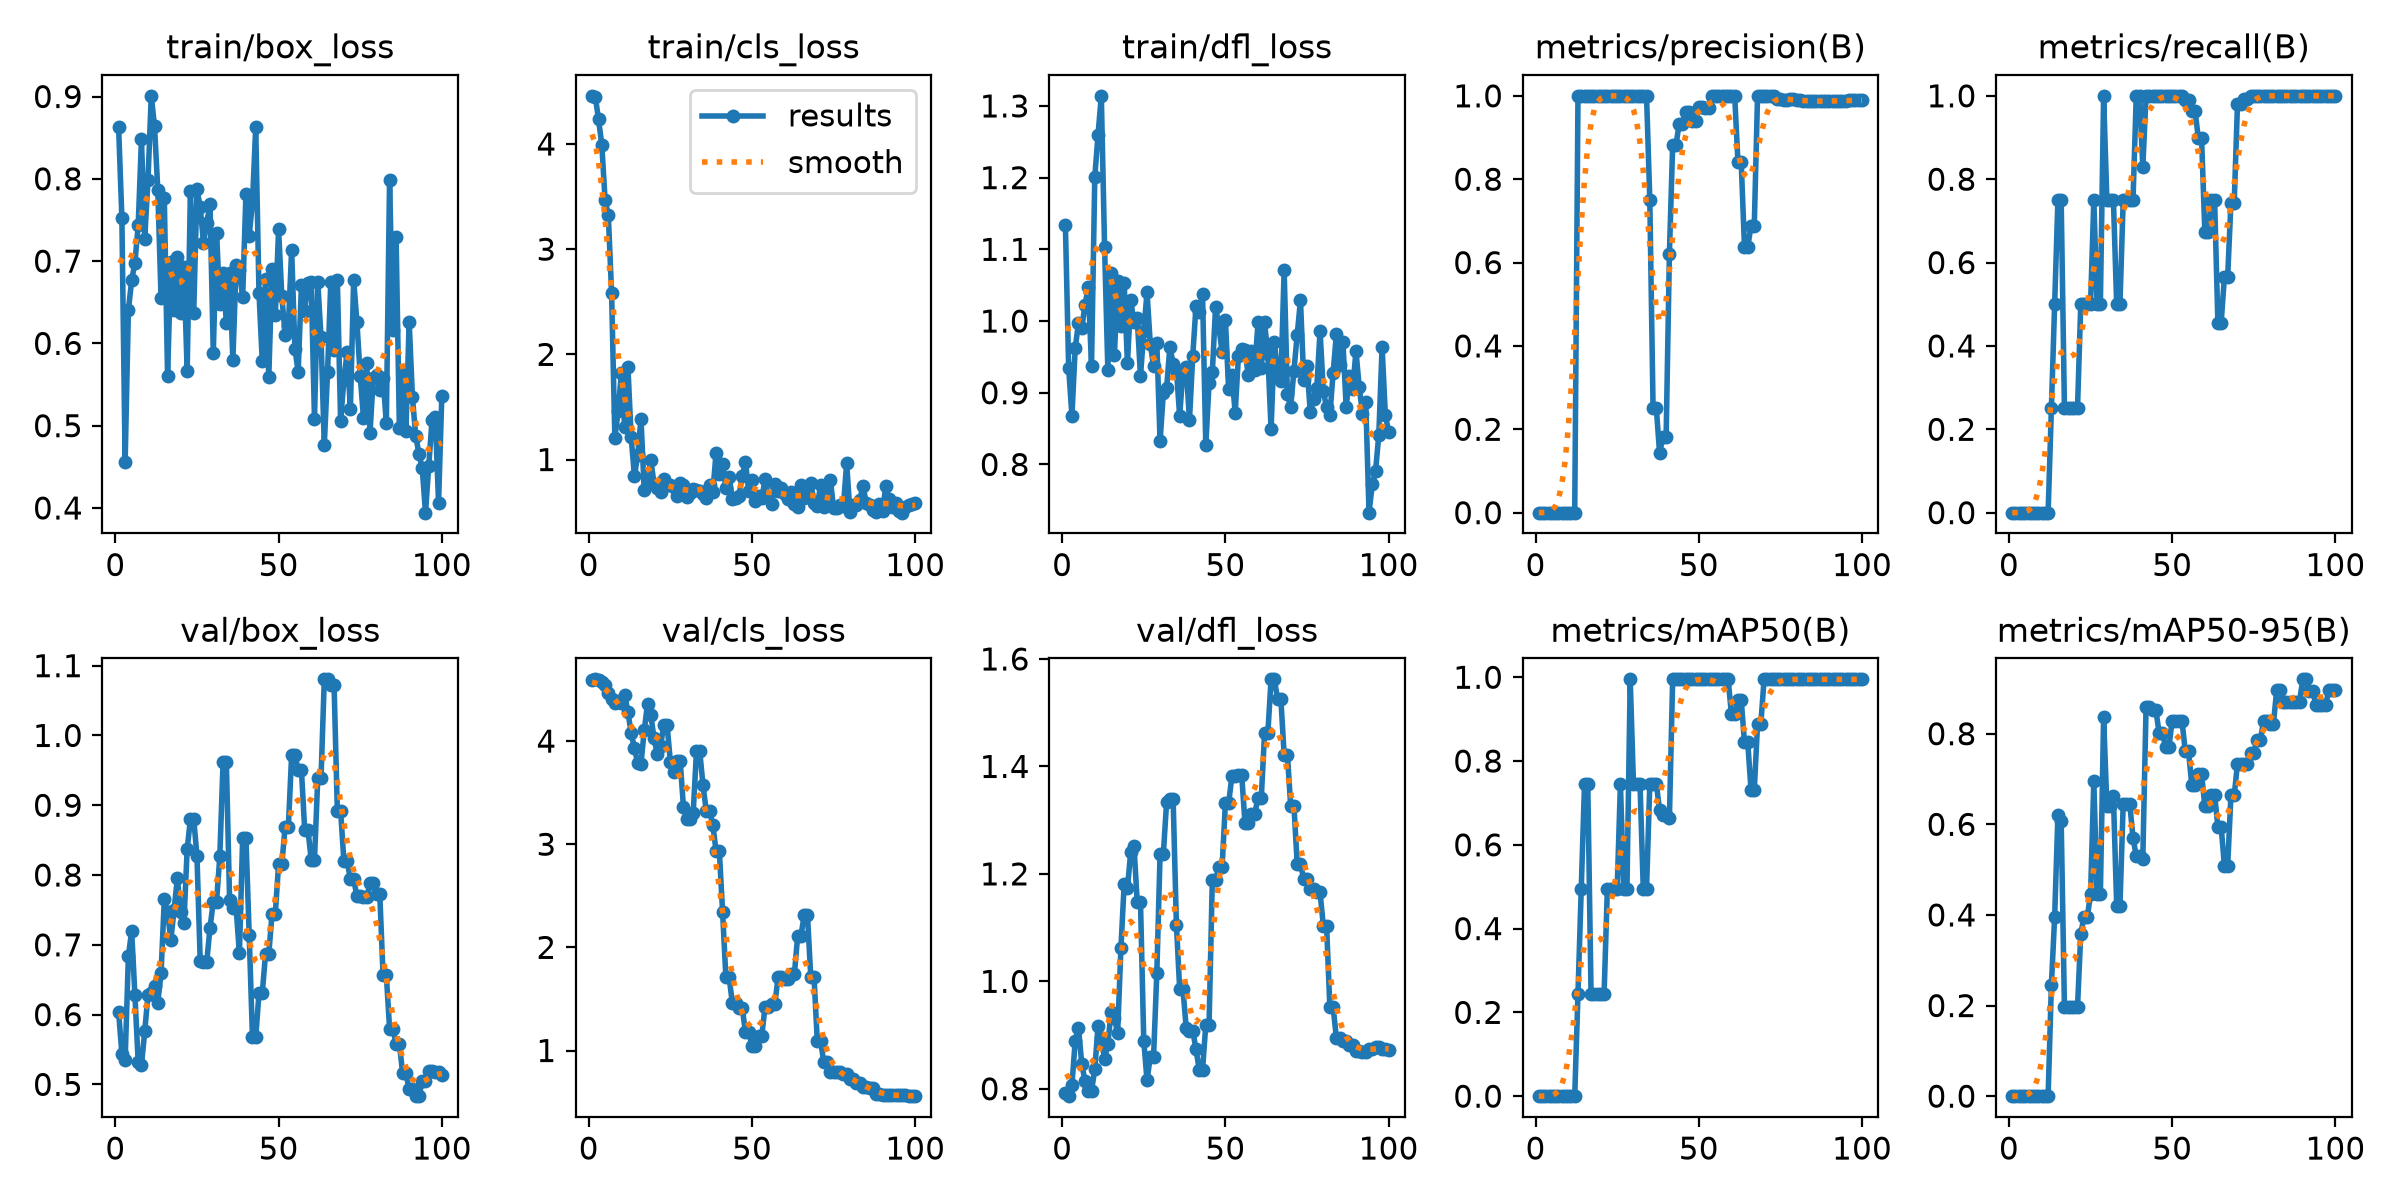

The file beside this chart, header and first rows:
epoch, time, train/box_loss, train/cls_loss, train/dfl_loss, metrics/precision(B), metrics/recall(B), metrics/mAP50(B), metrics/mAP50-95(B), val/box_loss, val/cls_loss, val/dfl_loss, lr/pg0, lr/pg1, lr/pg2
1, 13.61, 0.8629, 4.458, 1.134, 0, 0, 0, 0, 0.6041, 4.59, 0.7918, 2e-05, 2e-05, 2e-05
2, 29.42, 0.7526, 4.45, 0.9338, 0, 0, 0, 0, 0.5441, 4.599, 0.7863, 5.9406e-05, 5.9406e-05, 5.9406e-05
3, 41.29, 0.4563, 4.234, 0.8679, 0, 0, 0, 0, 0.5351, 4.591, 0.8073, 9.802e-05, 9.802e-05, 9.802e-05
4, 52.09, 0.6407, 3.993, 0.9622, 0, 0, 0, 0, 0.6839, 4.574, 0.889, 0.0001358, 0.0001358, 0.0001358
5, 62.68, 0.6766, 3.469, 0.9972, 0, 0, 0, 0, 0.7199, 4.546, 0.914, 0.0001729, 0.0001729, 0.0001729
6, 73.17, 0.698, 3.321, 0.9901, 0, 0, 0, 0, 0.6276, 4.465, 0.8465, 0.0002091, 0.0002091, 0.0002091
7, 83.85, 0.7433, 2.582, 1.022, 0, 0, 0, 0, 0.5314, 4.413, 0.8149, 0.0002446, 0.0002446, 0.0002446
8, 95.01, 0.8482, 1.204, 1.047, 0, 0, 0, 0, 0.5277, 4.372, 0.7965, 0.0002792, 0.0002792, 0.0002792
9, 107.4, 0.7274, 1.458, 0.9375, 0, 0, 0, 0, 0.5758, 4.385, 0.7963, 0.0003131, 0.0003131, 0.0003131
10, 119.1, 0.7983, 1.822, 1.201, 0, 0, 0, 0, 0.6286, 4.368, 0.8362, 0.0003461, 0.0003461, 0.0003461
11, 131.8, 0.9008, 1.313, 1.26, 0, 0, 0, 0, 0.6305, 4.451, 0.9177, 0.0003784, 0.0003784, 0.0003784
12, 143.9, 0.8638, 1.883, 1.314, 0, 0, 0, 0, 0.6404, 4.283, 0.8952, 0.0004099, 0.0004099, 0.0004099
13, 157, 0.787, 1.21, 1.103, 1, 0.25, 0.245, 0.245, 0.6173, 4.076, 0.8547, 0.0004406, 0.0004406, 0.0004406
14, 169.6, 0.6553, 0.8421, 0.9323, 1, 0.5, 0.495, 0.3955, 0.6594, 3.932, 0.8838, 0.0004705, 0.0004705, 0.0004705
15, 180.8, 0.7761, 1.044, 1.067, 1, 0.75, 0.745, 0.6205, 0.765, 3.785, 0.9429, 0.0004996, 0.0004996, 0.0004996
16, 191.7, 0.5599, 1.39, 0.9521, 1, 0.75, 0.745, 0.6082, 0.7463, 3.779, 0.9312, 0.0005279, 0.0005279, 0.0005279
17, 202.7, 0.6987, 0.7078, 1.056, 1, 0.25, 0.245, 0.196, 0.7072, 4.105, 0.9042, 0.0005555, 0.0005555, 0.0005555
18, 213.7, 0.6411, 0.7825, 0.9929, 1, 0.25, 0.245, 0.196, 0.7505, 4.361, 1.062, 0.0005822, 0.0005822, 0.0005822
19, 224, 0.705, 0.9995, 1.053, 1, 0.25, 0.245, 0.196, 0.7954, 4.256, 1.181, 0.0006081, 0.0006081, 0.0006081
20, 234.5, 0.6368, 0.769, 0.941, 1, 0.25, 0.245, 0.196, 0.7464, 4.027, 1.173, 0.0006333, 0.0006333, 0.0006333
21, 245.4, 0.6924, 0.7282, 1.03, 1, 0.25, 0.245, 0.196, 0.731, 3.872, 1.24, 0.0006576, 0.0006576, 0.0006576
22, 256.2, 0.567, 0.6916, 0.998, 1, 0.5, 0.495, 0.3588, 0.8369, 3.953, 1.253, 0.0006812, 0.0006812, 0.0006812
23, 267.6, 0.7853, 0.8145, 1.004, 1, 0.5, 0.495, 0.396, 0.8804, 4.159, 1.147, 0.000704, 0.000704, 0.000704
24, 293, 0.6365, 0.7563, 0.9231, 1, 0.5, 0.495, 0.396, 0.8809, 4.157, 1.147, 0.000726, 0.000726, 0.000726
25, 304.8, 0.7872, 0.7535, 0.986, 1, 0.5, 0.495, 0.4455, 0.8275, 3.798, 0.8895, 0.0007472, 0.0007472, 0.0007472
26, 316.4, 0.7657, 0.7423, 1.04, 1, 0.75, 0.745, 0.695, 0.6764, 3.698, 0.8158, 0.0007675, 0.0007675, 0.0007675
27, 328.7, 0.7221, 0.6496, 0.9681, 1, 0.5, 0.495, 0.4455, 0.6759, 3.811, 0.8596, 0.0007872, 0.0007872, 0.0007872
28, 342.1, 0.7464, 0.7737, 0.9373, 1, 0.5, 0.495, 0.4455, 0.6759, 3.811, 0.8596, 0.000806, 0.000806, 0.000806
29, 353.9, 0.7697, 0.7538, 0.9698, 1, 1, 0.995, 0.8367, 0.7244, 3.364, 1.015, 0.000824, 0.000824, 0.000824
30, 366.5, 0.5887, 0.644, 0.8324, 1, 0.75, 0.745, 0.6412, 0.7619, 3.24, 1.237, 0.0008412, 0.0008412, 0.0008412
31, 380.2, 0.7343, 0.6851, 0.9001, 1, 0.75, 0.745, 0.6412, 0.7619, 3.24, 1.237, 0.0008577, 0.0008577, 0.0008577
32, 393.5, 0.6482, 0.7231, 0.9065, 1, 0.75, 0.745, 0.6617, 0.8266, 3.307, 1.334, 0.0008733, 0.0008733, 0.0008733
33, 404.7, 0.6856, 0.7111, 0.9642, 1, 0.5, 0.495, 0.4205, 0.9624, 3.901, 1.339, 0.0008882, 0.0008882, 0.0008882
34, 415.3, 0.6247, 0.699, 0.9403, 1, 0.5, 0.495, 0.4205, 0.9624, 3.901, 1.339, 0.0009022, 0.0009022, 0.0009022
35, 426.4, 0.686, 0.6743, 0.9319, 0.75, 0.75, 0.745, 0.6455, 0.7635, 3.57, 1.105, 0.0009155, 0.0009155, 0.0009155
36, 439.2, 0.5797, 0.6366, 0.8673, 0.25, 0.75, 0.745, 0.6455, 0.7522, 3.324, 0.9857, 0.000928, 0.000928, 0.000928
37, 451.4, 0.6953, 0.7577, 0.9309, 0.25, 0.75, 0.745, 0.6455, 0.7522, 3.324, 0.9857, 0.0009397, 0.0009397, 0.0009397
38, 462.6, 0.6896, 0.6875, 0.936, 0.1429, 0.75, 0.6825, 0.5707, 0.6882, 3.186, 0.9132, 0.0009505, 0.0009505, 0.0009505
39, 473.1, 0.6558, 1.064, 0.862, 0.1818, 1, 0.6721, 0.5293, 0.8532, 2.936, 0.9084, 0.0009607, 0.0009607, 0.0009607
40, 483.5, 0.7821, 0.8673, 0.951, 0.1818, 1, 0.6721, 0.5293, 0.8532, 2.936, 0.9084, 0.00097, 0.00097, 0.00097
41, 495.7, 0.7311, 0.9559, 1.021, 0.6209, 0.8285, 0.6633, 0.5238, 0.7147, 2.343, 0.8735, 0.0009785, 0.0009785, 0.0009785
42, 506.5, 0.7709, 0.7327, 1.013, 0.8813, 1, 0.995, 0.858, 0.5674, 1.71, 0.835, 0.0009862, 0.0009862, 0.0009862
43, 517.6, 0.8624, 0.8383, 1.038, 0.8813, 1, 0.995, 0.858, 0.5674, 1.71, 0.835, 0.0009931, 0.0009931, 0.0009931
44, 528.4, 0.6613, 0.6249, 0.8267, 0.9335, 1, 0.995, 0.8519, 0.6308, 1.457, 0.9189, 0.0009993, 0.0009993, 0.0009993
45, 538.8, 0.5786, 0.6323, 0.9132, 0.9335, 1, 0.995, 0.8519, 0.6308, 1.457, 0.9189, 0.001005, 0.001005, 0.001005
46, 549.1, 0.6779, 0.6536, 0.9283, 0.9613, 1, 0.995, 0.8021, 0.6866, 1.413, 1.189, 0.001009, 0.001009, 0.001009
47, 559.8, 0.5588, 0.8436, 1.02, 0.9613, 1, 0.995, 0.8021, 0.6866, 1.413, 1.189, 0.001013, 0.001013, 0.001013
48, 570, 0.6906, 0.9767, 0.9918, 0.9403, 1, 0.995, 0.7709, 0.7448, 1.182, 1.213, 0.001016, 0.001016, 0.001016
49, 581.3, 0.6345, 0.7007, 0.9562, 0.9403, 1, 0.995, 0.7709, 0.7448, 1.182, 1.213, 0.001018, 0.001018, 0.001018
50, 592.2, 0.7387, 0.8059, 1.002, 0.9734, 1, 0.995, 0.8289, 0.8154, 1.04, 1.331, 0.00102, 0.00102, 0.00102
51, 603.1, 0.657, 0.6089, 0.9046, 0.9734, 1, 0.995, 0.8289, 0.8154, 1.04, 1.331, 0.00101, 0.00101, 0.00101
52, 613.6, 0.6106, 0.6552, 0.9252, 0.9709, 1, 0.995, 0.8287, 0.8691, 1.142, 1.382, 0.0009902, 0.0009902, 0.0009902
53, 624.5, 0.6206, 0.6317, 0.8719, 0.9709, 1, 0.995, 0.8287, 0.8691, 1.142, 1.382, 0.0009704, 0.0009704, 0.0009704
54, 635.2, 0.7138, 0.8108, 0.9513, 1, 0.9889, 0.995, 0.7622, 0.972, 1.422, 1.384, 0.0009506, 0.0009506, 0.0009506
55, 646.6, 0.5937, 0.6472, 0.9616, 1, 0.9889, 0.995, 0.7622, 0.972, 1.422, 1.384, 0.0009308, 0.0009308, 0.0009308
56, 657.6, 0.5653, 0.5794, 0.9589, 1, 0.9642, 0.995, 0.6864, 0.9504, 1.449, 1.294, 0.000911, 0.000911, 0.000911
57, 668.6, 0.6707, 0.7704, 0.9246, 1, 0.9642, 0.995, 0.6864, 0.9504, 1.449, 1.294, 0.0008912, 0.0008912, 0.0008912
58, 679.5, 0.6392, 0.6967, 0.9577, 1, 0.8996, 0.995, 0.7117, 0.8646, 1.713, 1.312, 0.0008714, 0.0008714, 0.0008714
59, 690.4, 0.6731, 0.7248, 0.9318, 1, 0.8996, 0.995, 0.7117, 0.8646, 1.713, 1.312, 0.0008516, 0.0008516, 0.0008516
60, 703, 0.6741, 0.6721, 0.9987, 1, 0.6743, 0.9117, 0.6395, 0.8217, 1.697, 1.342, 0.0008318, 0.0008318, 0.0008318
... 40 more rows
